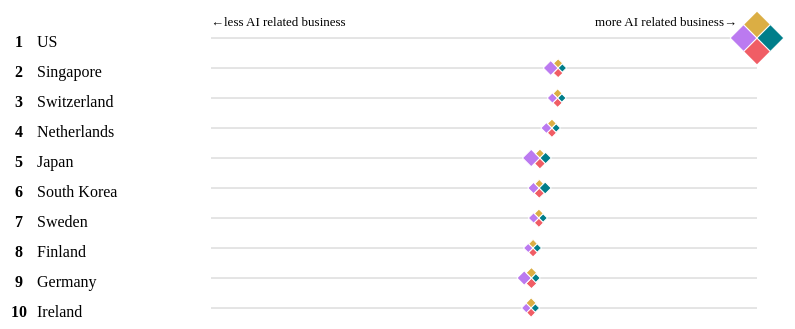
D3 v4 page, settled after 360 driven frames (6 s of simulated time); the page loaded 1 data file(s).



console.log(d3.select("#container").style("width"));
  var onDesktop = parseInt(d3.select("#container").style("width")) > 450 ? true : false;
  var rowHeight = onDesktop ? 30 : 60;
  if (onDesktop) {
    var margin = {
      top: 15,
      right: 50,
      bottom: 10,
      left: 204
    }
  } else {
    var margin = {
      top: 5,
      right: 60,
      bottom: 40,
      left: 10
    }
  }
  var variable = null;

  d3.csv('data-1.csv', function(error, data) {
    graphic_data = data;
    drawGraphic();
  })

  function drawGraphic() {

    d3.select("#total-input").property("checked", true);

    console.log(graphic_data);
    var svg = d3.select("#graphic");
    var width = parseInt(svg.style("width"));
    var height = rowHeight * graphic_data.length+margin.top+margin.bottom;
    // set graphic height
    svg.style("height", height + "px");

    var chart = svg.append("g")
      .attr("id", "chart")

    var rows = chart.selectAll("g")
      .data(graphic_data)
      .enter()
      .append("g")
      .attr("class", "row")
      .attr("transform", function(d,i) {
        return "translate(" + (onDesktop ? 0 : 10) + "," + (margin.top + (i+1)*rowHeight) + ")"
      } )

    // add ranking number
    rows.append("text")
      .attr("class", "ranking")
      .text(function(d,i) {
        return d.ScoreRank
      })
      .attr("x", 12)
      .style("font-weight", 800)

    // add country name
    rows.append("text")
      .attr("class", "name")
      .text(function(d,i) {
        return d.Country
      })
      .attr("x", 30)
      .style("text-anchor", "start")

    // create data driven chart

    // make scale
    var xTotal = d3.scaleLinear()
      .domain([1,10])
      .range([0, width-margin.left-margin.right])

    // add chart item
    var chartItem = rows.append("g")
      .attr("transform", "translate(" + margin.left + "," + (onDesktop ? -5 : 15) + ")");
    chartItem.append("line")
      .attr("class", "number-line")
      .attr("x1", xTotal.range()[0])
      .attr("y1", 0)
      .attr("x2", xTotal.range()[1])
      .attr("y2", 0);

    var scoresData = [
      {
        key: "Deals",
        colour: "#f05d65"
      },
      {
        key: "Filings",
        colour: "#bb7af0"
      },
      {
        key: "Jobs",
        colour: "#dbae44"
      },
      {
        key: "Patents",
        colour: "#007e8a"
      },
    ]

    // add marker for each score
    scoresData.forEach((entry, i) => {
      // add marker
      chartItem.append("rect")
        .attr("class", "score-rect " + entry.key + "-rect")
        .attr("x", function(d) { return xTotal(d.Score) } )
        .attr("y", 0)
        .attr("width", function(d) { return 6*Math.sqrt(d[entry.key]) })
        .attr("height", function(d) { return 6*Math.sqrt(d[entry.key]) })
        .attr("fill", entry.colour);
    });

    // axis labelling
    var annotationGroup = svg.append("g")
      .attr("id", "annotation-group")
    annotationGroup.append("text")
      .attr("class", "small-label")
      .text("←less AI related business")
      .style("text-anchor", "start")
      .attr("x", margin.left)
      .attr("y", onDesktop ? margin.top + 10 : margin.top + 20)
    annotationGroup.append("text")
      .attr("class", "small-label")
      .text("more AI related business→")
      .style("text-anchor", "end")
      .attr("x", width-margin.right- (onDesktop ? 20 : -20) )
      .attr("y", parseInt(svg.style("width")) > 600 ? margin.top+10 : (onDesktop ? margin.top-5 : margin.top + 35))



    // handle radio button select

    d3.selectAll("input[name=ranker]").on("change", function() {
      // remove outline from old squares
      d3.selectAll("." + variable + "-rect")
        .style("stroke", "white")
        .style("stroke-width", "1px");

      // set new variable from checkbox
      variable = this.value;
      // transition squares
      d3.selectAll(".score-rect")
        .transition()
        .duration(800)
        .ease(d3.easeCubicInOut)
        .attr("x", function(d) { return xTotal(+d[variable]) })
      d3.selectAll(".row")
        .transition()
        .delay(800)
        .duration(1000)
        .ease(d3.easeCubicInOut)
        .attr("transform", function(d) {
          return "translate(" + (onDesktop ? 0 : 10) + "," + (margin.top + (+d[variable+"Rank"])*rowHeight) + ")"
        })
      // update ranking numbers
      d3.selectAll(".ranking")
        .text(function(d) { return d[variable+"Rank"] })
      // add a black outline to square
      d3.selectAll("." + variable + "-rect")
        .style("stroke", "black")
        .style("stroke-width", "2px")
        .raise();
    }) // end on change

  }





### data: data-1.csv
ScoreRank, Country, Deals, DealsRank, Filings, FilingsRank, Jobs, JobsRank, Patents, PatentsRank, Score, Region
1, US, 10, 1, 10, 1, 10, 1, 10, 1, 10, North America
2, Singapore, 1.34, 11, 3.06, 5, 1.2, 11, 1, 19, 6.722, Asia-Pacific
3, Switzerland, 1.25, 13, 1.5, 24, 1.17, 12, 1, 20, 6.714, Europe
4, Netherlands, 1.21, 14, 1.72, 17, 1.11, 19, 1.01, 14, 6.62, Europe
5, Japan, 1.64, 7, 4.23, 3, 1.13, 15, 1.8, 4, 6.422, Asia-Pacific
6, South Korea, 1.46, 10, 1.82, 15, 1.04, 27, 1.98, 3, 6.411, Asia-Pacific
7, Sweden, 1.21, 15, 1.56, 23, 1.12, 17, 1, 21, 6.405, Europe
8, Finland, 1.12, 19, 1.28, 36, 1.04, 28, 1, 22, 6.309, Europe
9, Germany, 1.62, 8, 2.89, 6, 1.53, 5, 1.08, 8, 6.282, Europe
10, Ireland, 1.16, 17, 1.3, 35, 1.45, 6, 1, 23, 6.277, Europe
11, UK, 2.5, 3, 2.75, 8, 1.76, 3, 1.08, 9, 6.205, Europe
12, France, 1.51, 9, 2.25, 11, 1.38, 7, 1.03, 11, 5.933, Europe
13, Israel, 1.68, 6, 1.43, 30, 1.14, 14, 1, 24, 5.758, Middle East
14, Denmark, 1.11, 21, 1.33, 33, 1.04, 29, 1.01, 15, 5.755, Europe
15, Austria, 1.07, 25, 1.31, 34, 1.03, 33, 1, 25, 5.567, Europe
16, Canada, 1.85, 4, 2.46, 10, 1.55, 4, 1.11, 7, 5.527, North America
17, Malaysia, 1.05, 30, 2.55, 9, 1.06, 24, 1, 26, 5.527, Asia-Pacific
18, Czech Republic, 1.03, 38, 1.21, 44, 1.04, 30, 1, 27, 5.332, Europe
19, Australia, 1.34, 12, 2.84, 7, 1.21, 10, 1.26, 5, 5.092, Asia-Pacific
20, China, 3.65, 2, 6.44, 2, 1.38, 8, 4.39, 2, 5.082, Asia-Pacific
21, UAE, 1.05, 31, 1.26, 37, 1.02, 40, 1, 28, 4.991, Middle East
22, Luxembourg, 1.02, 42, 1.18, 45, 1.03, 34, 1.01, 16, 4.936, Europe
23, Iceland, 1.02, 43, 1.02, 104, 1, 63, 1, 29, 4.908, Europe
24, Slovenia, 1.01, 60, 1.06, 73, 1.01, 48, 1, 30, 4.906, Europe
25, Estonia, 1.04, 34, 1.08, 64, 1, 64, 1, 31, 4.877, Europe
26, Hungary, 1.02, 44, 1.16, 49, 1.05, 25, 1, 32, 4.802, Europe
27, Italy, 1.12, 20, 1.79, 16, 1.33, 9, 1, 33, 4.774, Europe
28, Portugal, 1.06, 26, 1.22, 42, 1.04, 31, 1, 34, 4.769, Europe
29, India, 1.85, 5, 3.97, 4, 2.59, 2, 1, 35, 4.762, Asia-Pacific
30, New Zealand, 1.05, 32, 1.45, 29, 1.03, 35, 1, 36, 4.727, Europe
31, Malta, 1.01, 61, 1.04, 85, 1.01, 49, 1, 37, 4.727, Asia-Pacific
32, Slovakia, 1.02, 45, 1.11, 57, 1.02, 41, 1, 38, 4.698, Europe
33, Spain, 1.21, 16, 1.67, 20, 1.13, 16, 1.05, 10, 4.661, Europe
34, Thailand, 1.03, 39, 2.16, 12, 1.02, 42, 1, 39, 4.609, Asia-Pacific
35, Belgium, 1.09, 23, 1.38, 31, 1.07, 20, 1, 40, 4.483, Europe
36, Philippines, 1.02, 46, 1.57, 22, 1.07, 21, 1, 41, 4.46, Asia-Pacific
37, Norway, 1.13, 18, 1.36, 32, 1.03, 36, 1, 42, 4.421, Europe
38, Poland, 1.08, 24, 1.47, 26, 1.17, 13, 1.01, 17, 4.397, Europe
39, Lithuania, 1.02, 47, 1.04, 86, 1.03, 37, 1, 43, 4.395, Europe
40, Mexico, 1.04, 35, 1.68, 19, 1.07, 22, 1.02, 12, 4.384, Latin America and Caribbean
41, Saudi Arabia, 1.02, 48, 1.22, 43, 1.01, 50, 1, 44, 4.287, Middle East
42, Brazil, 1.11, 22, 1.97, 14, 1.07, 23, 1.02, 13, 4.281, Latin America and Caribbean
43, Romania, 1.04, 36, 1.26, 38, 1.12, 18, 1, 45, 4.26, Europe
44, Bulgaria, 1.01, 62, 1.17, 47, 1.02, 43, 1, 46, 4.195, Europe
45, Hong Kong, 1.06, 27, 1.47, 27, 1.05, 26, 1, 47, 4.105, Asia-Pacific
46, Indonesia, 1.05, 33, 2.12, 13, 1.02, 44, 1, 48, 4.102, Asia-Pacific
47, Vietnam, 1.02, 49, 1.67, 21, 1.02, 45, 1, 49, 4.102, Asia-Pacific
48, Cyprus, 1.02, 50, 1.05, 79, 1, 65, 1, 50, 4.055, Europe
49, Qatar, 1.01, 63, 1.13, 54, 1, 66, 1, 51, 4.048, Middle East
50, Turkey, 1.04, 37, 1.47, 28, 1.01, 51, 1, 52, 4.04, Europe
51, Latvia, 1.02, 51, 1.05, 80, 1, 67, 1, 53, 3.957, Europe
52, Croatia, 1.01, 64, 1.07, 70, 1.01, 52, 1, 54, 3.956, Europe
53, Argentina, 1.02, 52, 1.24, 39, 1.03, 38, 1, 55, 3.922, Latin America and Caribbean
54, Ukraine, 1.02, 53, 1.09, 59, 1.03, 39, 1, 56, 3.904, Europe
55, Russia, 1.06, 28, 1.72, 18, 1.02, 46, 1.14, 6, 3.899, Europe
56, Serbia, 1.01, 65, 1.06, 74, 1, 68, 1, 57, 3.856, Europe
57, Chile, 1.03, 40, 1.24, 40, 1.01, 53, 1, 58, 3.842, Latin America and Caribbean
58, South Africa, 1.06, 29, 1.48, 25, 1.04, 32, 1.01, 18, 3.839, Africa
59, Costa Rica, 1.01, 66, 1.05, 81, 1.02, 47, 1, 59, 3.773, Latin America and Caribbean
60, Greece, 1.02, 54, 1.15, 50, 1.01, 54, 1, 60, 3.763, Europe
... 74 more rows